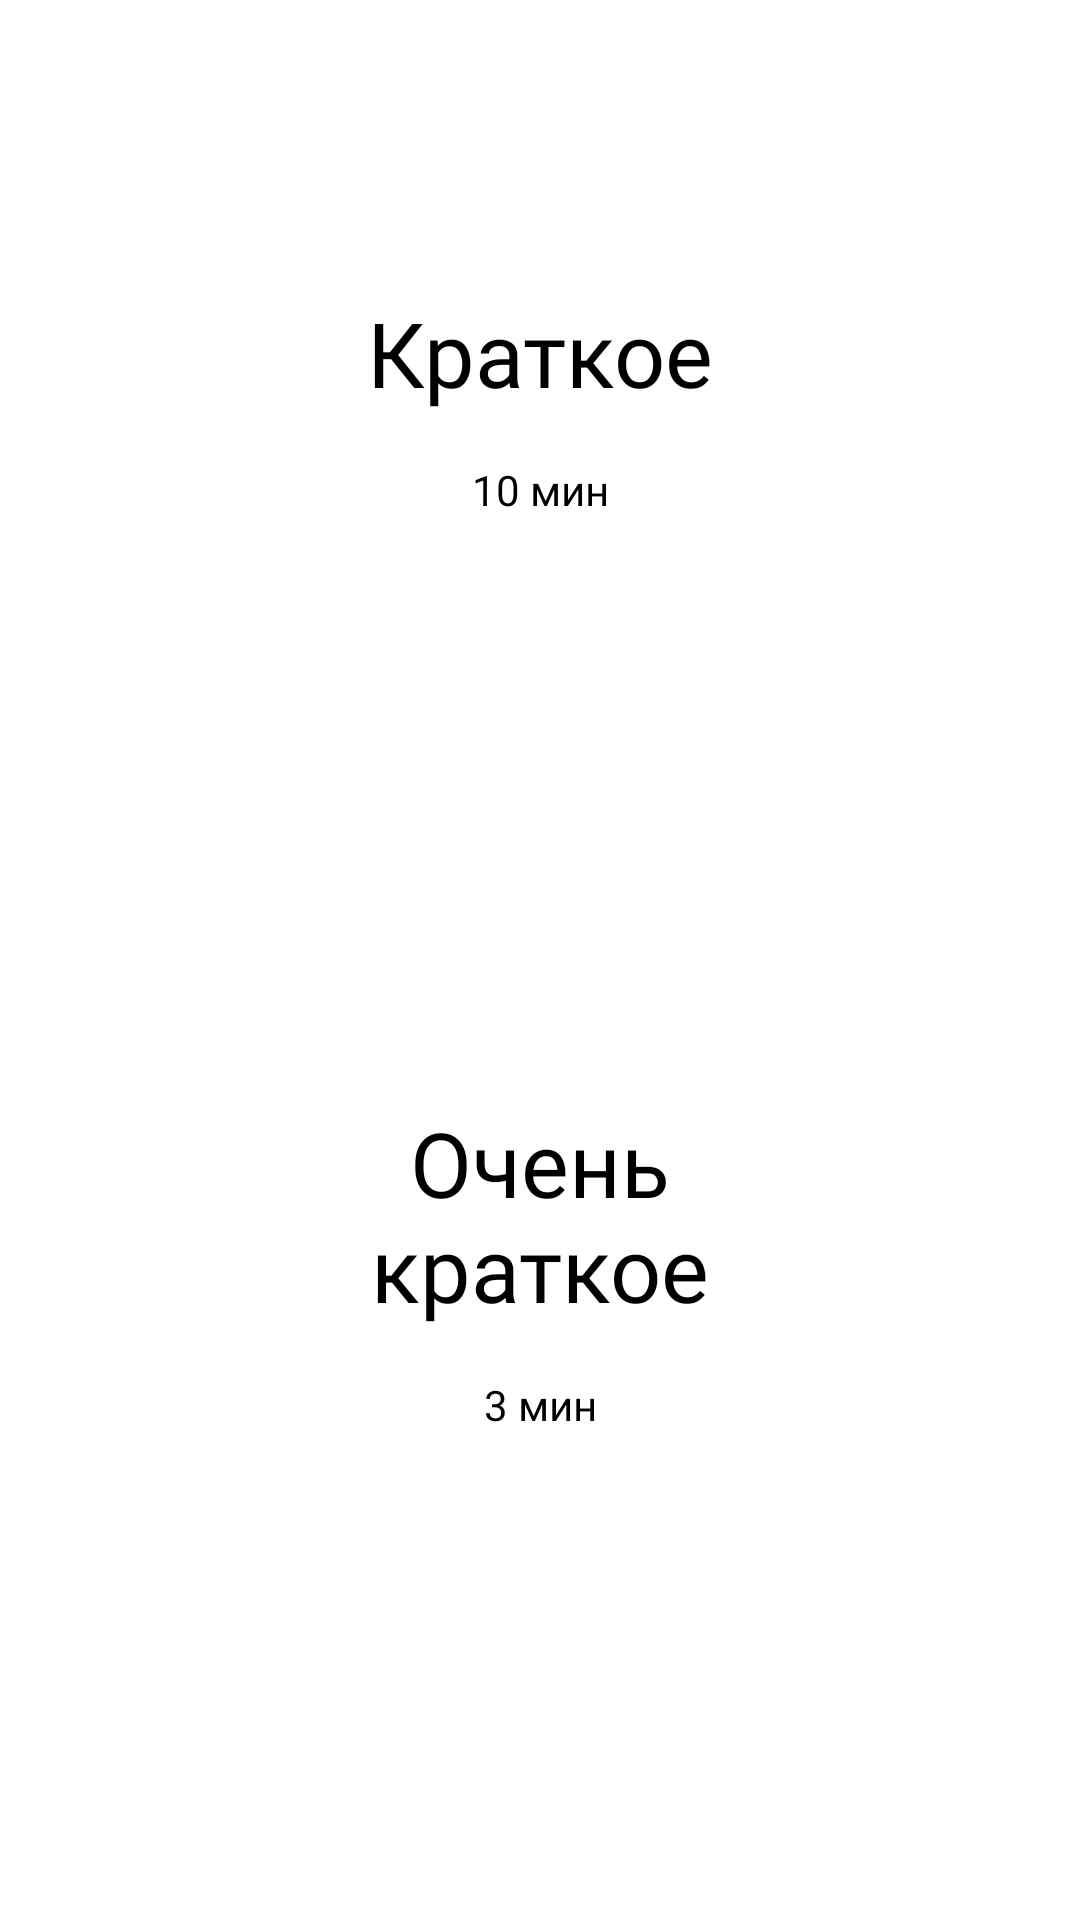

Write the Android layout XML for this screen, with the resource values it uses.
<!-- AndroidManifest.xml: application theme Theme.Libro -->
<!-- res/layout/card_read.xml -->
<?xml version="1.0" encoding="utf-8"?>
<androidx.constraintlayout.widget.ConstraintLayout xmlns:android="http://schemas.android.com/apk/res/android"
    xmlns:app="http://schemas.android.com/apk/res-auto"
    xmlns:tools="http://schemas.android.com/tools"
    android:layout_width="wrap_content"
    android:layout_height="wrap_content"
>

    <androidx.constraintlayout.widget.ConstraintLayout
        android:id="@+id/constraintLayout9"
        android:layout_width="wrap_content"
        android:layout_height="wrap_content"
        android:layout_marginBottom="8dp"
        android:background="@drawable/card_main_bg"
        android:backgroundTint="@color/special_blue"
        app:layout_constraintBottom_toTopOf="@+id/constraintLayout10"
        app:layout_constraintEnd_toEndOf="parent"
        app:layout_constraintStart_toStartOf="parent"
        app:layout_constraintTop_toTopOf="parent">

        <TextView
            android:id="@+id/mainText3"
            android:layout_width="200dp"
            android:layout_height="wrap_content"
            android:layout_marginStart="32dp"
            android:layout_marginTop="24dp"
            android:layout_marginEnd="32dp"
            android:fontFamily="@font/rostov"
            android:gravity="center"
            android:text="Краткое"
            android:textColor="@color/black"
            android:textSize="30sp"
            app:layout_constraintEnd_toEndOf="parent"
            app:layout_constraintStart_toStartOf="parent"
            app:layout_constraintTop_toTopOf="parent" />

        <TextView
            android:id="@+id/noMainText3"
            android:layout_width="130dp"
            android:layout_height="wrap_content"
            android:layout_marginTop="16dp"
            android:fontFamily="@font/rostov"
            android:gravity="center"
            android:text="10 мин"
            android:textColor="@color/black"
            android:textSize="14sp"
            app:layout_constraintEnd_toEndOf="parent"
            app:layout_constraintStart_toStartOf="parent"
            app:layout_constraintTop_toBottomOf="@+id/mainText3" />

        <Button
            android:id="@+id/oneBtn"
            style="@style/blackBtn"
            android:layout_width="0dp"
            android:layout_height="wrap_content"
            android:layout_marginStart="32dp"
            android:layout_marginTop="16dp"
            android:layout_marginEnd="32dp"
            android:layout_marginBottom="16dp"
            android:background="@drawable/custom_button_black_btn"
            android:paddingTop="15dp"
            android:paddingBottom="15dp"
            android:text="Читать"
            android:textColor="@color/white"
            android:textSize="20sp"
            app:layout_constraintBottom_toBottomOf="parent"
            app:layout_constraintEnd_toEndOf="parent"
            app:layout_constraintStart_toStartOf="parent"
            app:layout_constraintTop_toBottomOf="@+id/noMainText3" />

    </androidx.constraintlayout.widget.ConstraintLayout>

    <androidx.constraintlayout.widget.ConstraintLayout
        android:id="@+id/constraintLayout10"
        android:layout_width="wrap_content"
        android:layout_height="wrap_content"
        android:layout_marginTop="8dp"
        android:background="@drawable/card_main_bg"
        android:backgroundTint="@color/special_red"
        app:layout_constraintBottom_toBottomOf="parent"
        app:layout_constraintEnd_toEndOf="parent"
        app:layout_constraintStart_toStartOf="parent"
        app:layout_constraintTop_toBottomOf="@+id/constraintLayout9">

        <TextView
            android:id="@+id/mainText2"
            android:layout_width="200dp"
            android:layout_height="wrap_content"
            android:layout_marginStart="32dp"
            android:layout_marginTop="16dp"
            android:layout_marginEnd="32dp"
            android:fontFamily="@font/rostov"
            android:gravity="center"
            android:text="Очень краткое"
            android:textColor="@color/black"
            android:textSize="30sp"
            app:layout_constraintEnd_toEndOf="parent"
            app:layout_constraintHorizontal_bias="0.0"
            app:layout_constraintStart_toStartOf="parent"
            app:layout_constraintTop_toTopOf="parent" />

        <TextView
            android:id="@+id/noMainText2"
            android:layout_width="130dp"
            android:layout_height="wrap_content"
            android:layout_marginTop="16dp"
            android:fontFamily="@font/rostov"
            android:gravity="center"
            android:text="3 мин"
            android:textColor="@color/black"
            android:textSize="14sp"
            app:layout_constraintEnd_toEndOf="parent"
            app:layout_constraintStart_toStartOf="parent"
            app:layout_constraintTop_toBottomOf="@+id/mainText2" />

        <Button
            android:id="@+id/oneOneBtn"
            style="@style/blackBtn"
            android:layout_width="0dp"
            android:layout_height="wrap_content"
            android:layout_marginStart="32dp"
            android:layout_marginTop="16dp"
            android:layout_marginEnd="32dp"
            android:layout_marginBottom="16dp"
            android:background="@drawable/custom_button_black_btn"
            android:paddingTop="15dp"
            android:paddingBottom="15dp"
            android:text="Читать"
            android:textColor="@color/white"
            android:textSize="20sp"
            app:layout_constraintBottom_toBottomOf="parent"
            app:layout_constraintEnd_toEndOf="parent"
            app:layout_constraintStart_toStartOf="parent"
            app:layout_constraintTop_toBottomOf="@+id/noMainText2" />
    </androidx.constraintlayout.widget.ConstraintLayout>
</androidx.constraintlayout.widget.ConstraintLayout>
<!-- resources referenced by this layout -->
<resources>
  <color name="black">#FF000000</color>
  <color name="special_blue">#E2E3F3</color>
  <color name="special_red">#F6E4DC</color>
  <color name="white">#FFFFFFFF</color>
  <style name="blackBtn">
          <item name="fontFamily">@font/rostov</item>
          <item name="textAllCaps">false</item>
          <item name="android:paddingTop">5dp</item>
          <item name="android:paddingBottom">5dp</item>
          <item name="android:textSize">25sp</item>
      </style>
  <style name="Theme.Libro" parent="Base.Theme.Libro">
  
      </style>
  <style name="Base.Theme.Libro" parent="Theme.MaterialComponents.Light">
  
      </style>
</resources>
